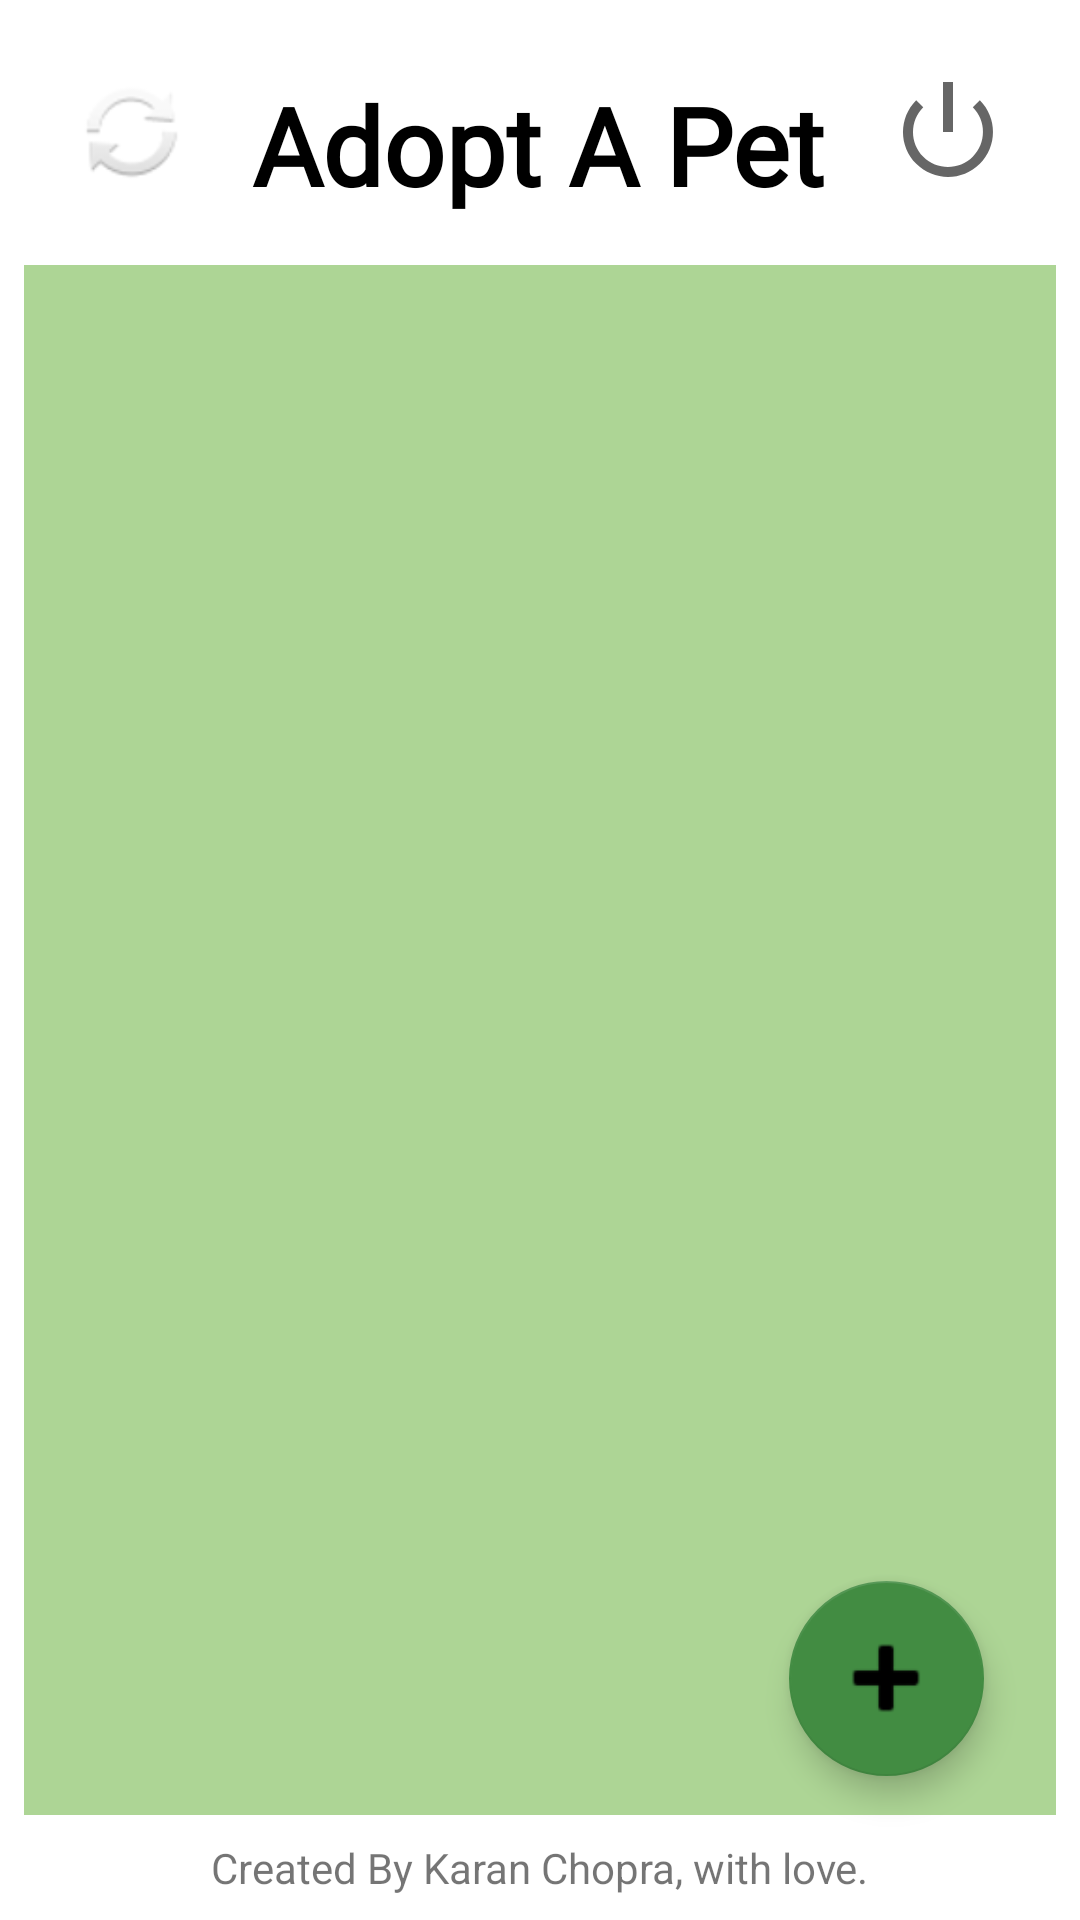

Android layout source for this screen:
<!-- AndroidManifest.xml: application theme Theme.AdoptAPet -->
<!-- res/layout/activity_main.xml -->
<?xml version="1.0" encoding="utf-8"?>
<androidx.constraintlayout.widget.ConstraintLayout xmlns:android="http://schemas.android.com/apk/res/android"
    xmlns:app="http://schemas.android.com/apk/res-auto"
    xmlns:tools="http://schemas.android.com/tools"
    android:layout_width="match_parent"
    android:layout_height="match_parent"
    android:background="@drawable/bg2"
    tools:context=".MainActivity" >

    <TextView
        android:id="@+id/Name_MainPage"
        android:layout_width="wrap_content"
        android:layout_height="0dp"
        android:layout_marginTop="24dp"
        android:fontFamily="@font/clicker_script"
        android:text="Adopt A Pet"
        android:textAppearance="@style/TextAppearance.AppCompat.Display1"
        android:textColor="@color/black"
        android:textSize="36sp"
        android:textStyle="bold"
        app:layout_constraintEnd_toEndOf="parent"
        app:layout_constraintHorizontal_bias="0.498"
        app:layout_constraintStart_toStartOf="parent"
        app:layout_constraintTop_toTopOf="parent" />

    <androidx.recyclerview.widget.RecyclerView
        android:id="@+id/recyclerView"
        android:layout_width="0dp"
        android:layout_height="0dp"
        android:layout_marginStart="8dp"
        android:layout_marginTop="16dp"
        android:layout_marginEnd="8dp"
        android:layout_marginBottom="8dp"
        android:background="#B089C366"
        app:layout_constraintBottom_toTopOf="@+id/textView8"
        app:layout_constraintEnd_toEndOf="parent"
        app:layout_constraintHorizontal_bias="0.14"
        app:layout_constraintStart_toStartOf="parent"
        app:layout_constraintTop_toBottomOf="@+id/Name_MainPage" />

    <ImageView
        android:id="@+id/LogOut"
        android:layout_width="40dp"
        android:layout_height="40dp"
        android:layout_marginTop="24dp"
        android:layout_marginEnd="24dp"
        app:layout_constraintEnd_toEndOf="parent"
        app:layout_constraintTop_toTopOf="parent"
        app:srcCompat="@android:drawable/ic_lock_power_off" />

    <com.google.android.material.floatingactionbutton.FloatingActionButton
        android:id="@+id/floatingActionButton"
        android:layout_width="wrap_content"
        android:layout_height="wrap_content"
        android:layout_marginEnd="32dp"
        android:layout_marginBottom="48dp"
        android:clickable="true"
        android:scaleType="center"
        app:fabCustomSize="65dp"
        app:fabSize="normal"
        app:layout_constraintBottom_toBottomOf="parent"
        app:layout_constraintEnd_toEndOf="parent"
        app:maxImageSize="40dp"
        app:srcCompat="@android:drawable/ic_input_add" />

    <ImageView
        android:id="@+id/reloadView"
        android:layout_width="40dp"
        android:layout_height="40dp"
        android:layout_marginStart="24dp"
        android:layout_marginTop="24dp"
        app:layout_constraintStart_toStartOf="parent"
        app:layout_constraintTop_toTopOf="parent"
        app:srcCompat="@android:drawable/ic_popup_sync" />

    <TextView
        android:id="@+id/textView8"
        android:layout_width="wrap_content"
        android:layout_height="wrap_content"
        android:layout_marginBottom="8dp"
        android:text="Created By Karan Chopra, with love."
        app:layout_constraintBottom_toBottomOf="parent"
        app:layout_constraintEnd_toEndOf="parent"
        app:layout_constraintStart_toStartOf="parent" />

</androidx.constraintlayout.widget.ConstraintLayout>
<!-- resources referenced by this layout -->
<resources>
  <style name="Theme.AdoptAPet" parent="Theme.MaterialComponents.DayNight.DarkActionBar">
          
          <item name="colorPrimary">#3BD63E</item>
          <item name="colorPrimaryVariant">#081B03</item>
          <item name="colorOnPrimary">@color/white</item>
          
          <item name="colorSecondary">#428C42</item>
          <item name="colorSecondaryVariant">@color/teal_700</item>
          <item name="colorOnSecondary">@color/black</item>
          
          <item name="android:statusBarColor" tools:targetApi="l">?attr/colorPrimaryVariant</item>
          
      </style>
  <!-- not gathered from this repository: default colours our renderer supplied (Android Studio template values) -->
  <color name="teal_700">#FF018786</color>
  <color name="black">#FF000000</color>
  <color name="white">#FFFFFFFF</color>
</resources>
